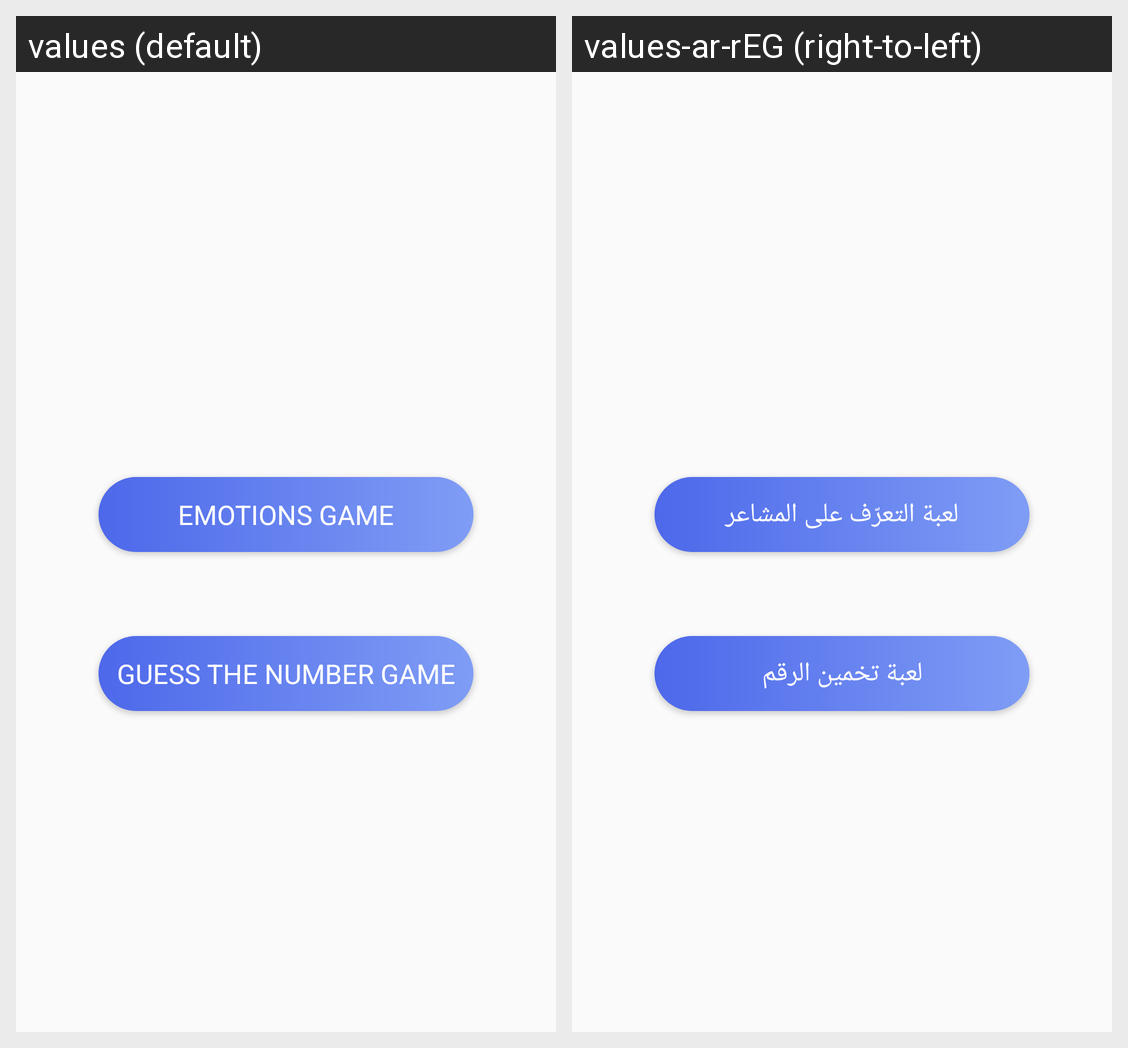

Translations of the strings shown on this Android screen, per locale in the grid:
Android screen res/layout/activity_games.xml rendered under 2 locales, left to right: values (default), values-ar-rEG (right-to-left). Device: Nexus 5 (rendered at 1080×1920; each locale shown at half size, 540×960, under a caption strip naming it); theme AppTheme.
Strings drawn on this screen, with the default value and each locale's value (text and hints the layout hard-codes, and strings that could not be matched under every locale, appear in the picture but are not listed):

EmotionsGame
  values: Emotions game
  values-ar-rEG: لعبة التعرّف على المشاعر

GuessNum
  values: Guess the number game
  values-ar-rEG: لعبة تخمين الرقم
